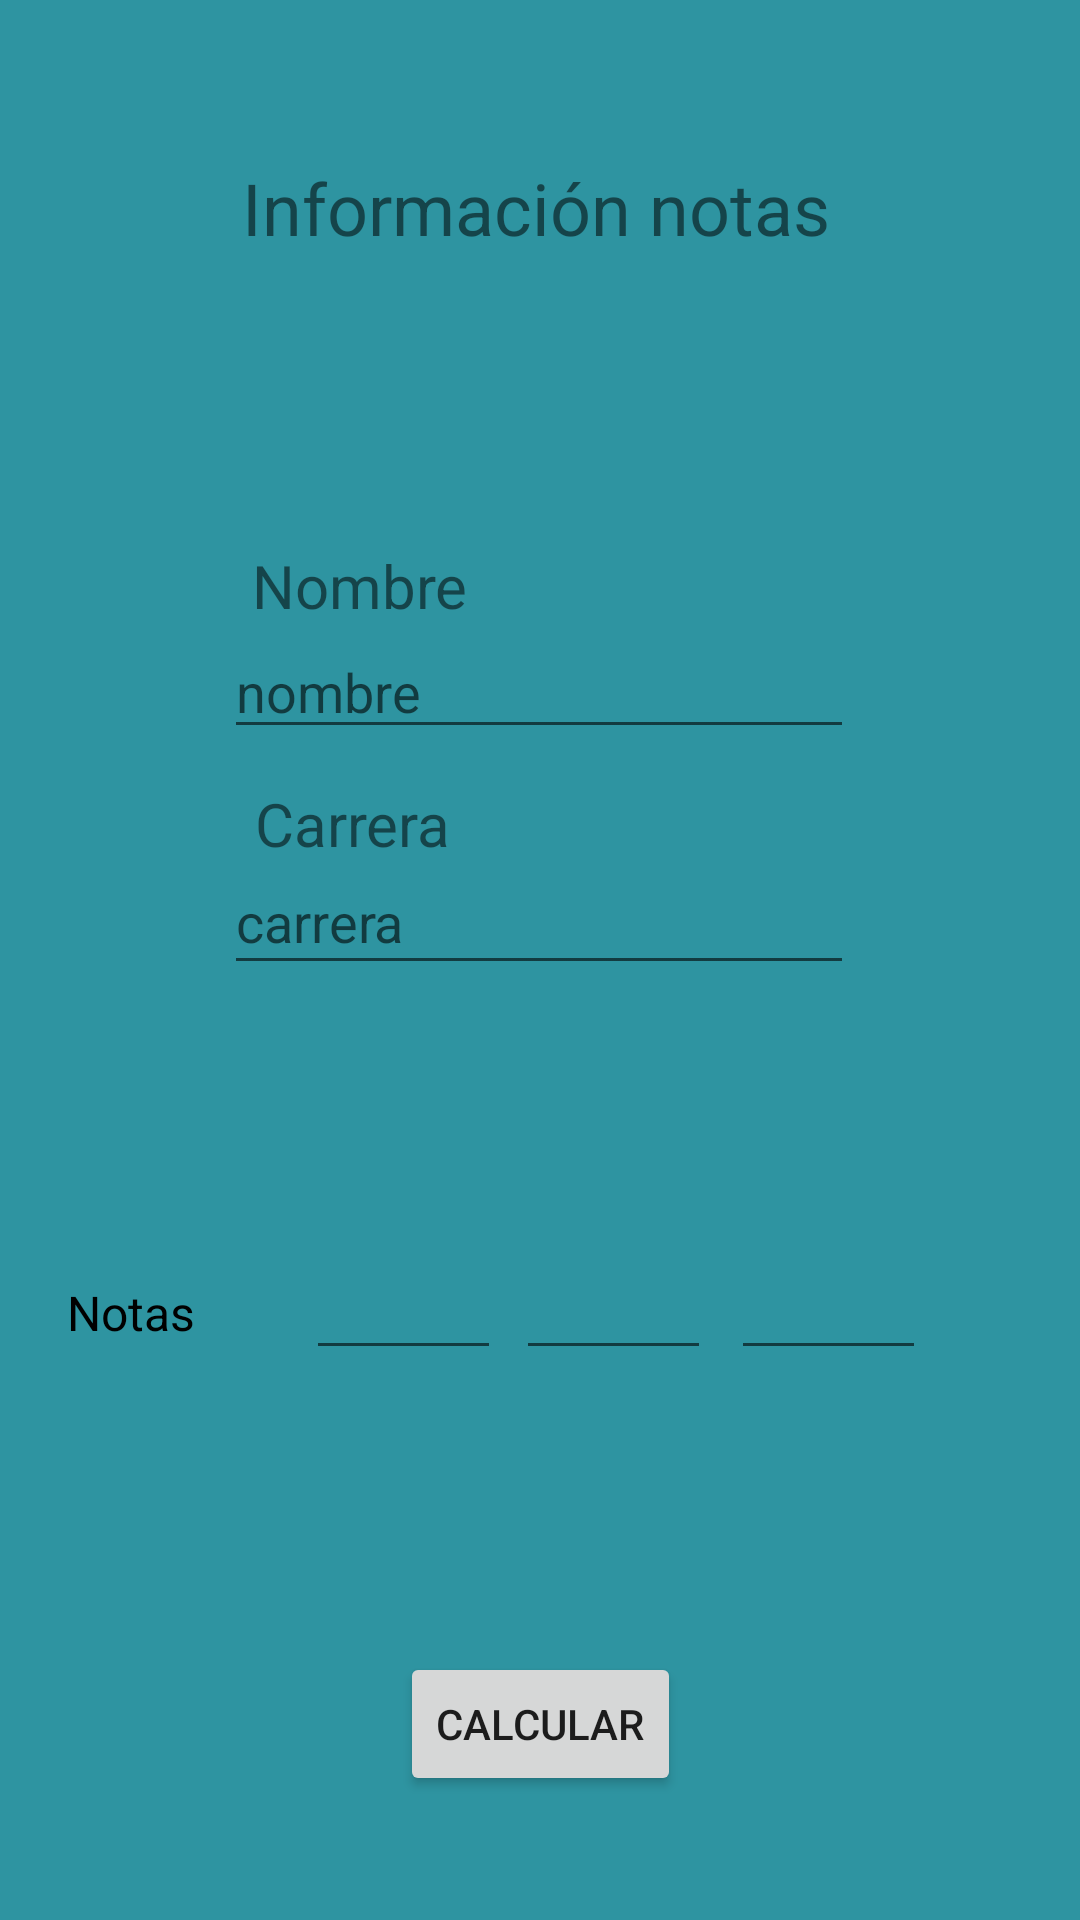

Produce the Android XML layout that renders to this screen, including the resource entries it uses.
<!-- AndroidManifest.xml: application theme Theme.CalculoDePromedio -->
<!-- res/layout/activity_main.xml -->
<?xml version="1.0" encoding="utf-8"?>
<androidx.constraintlayout.widget.ConstraintLayout xmlns:android="http://schemas.android.com/apk/res/android"
    xmlns:app="http://schemas.android.com/apk/res-auto"
    xmlns:tools="http://schemas.android.com/tools"
    android:id="@+id/linearLayout"
    android:layout_width="match_parent"
    android:layout_height="match_parent"
    android:background="#2E94A1"
    android:gravity="center_horizontal"
    tools:context=".MainActivity">


    <TextView
        android:id="@+id/textView"
        android:layout_width="87dp"
        android:layout_height="30dp"
        android:text="Nombre"
        android:textSize="20sp"
        app:layout_constraintBottom_toBottomOf="parent"
        app:layout_constraintEnd_toEndOf="parent"
        app:layout_constraintHorizontal_bias="0.308"
        app:layout_constraintStart_toStartOf="parent"
        app:layout_constraintTop_toTopOf="parent"
        app:layout_constraintVertical_bias="0.298" />

    <EditText
        android:id="@+id/nombre"
        android:layout_width="wrap_content"
        android:layout_height="wrap_content"
        android:ems="10"
        android:hint="nombre"
        android:inputType="textPersonName"
        app:layout_constraintBottom_toBottomOf="parent"
        app:layout_constraintEnd_toEndOf="parent"
        app:layout_constraintHorizontal_bias="0.497"
        app:layout_constraintStart_toStartOf="parent"
        app:layout_constraintTop_toTopOf="parent"
        app:layout_constraintVertical_bias="0.348" />

    <Button

        android:id="@+id/ContinuarB"
        android:layout_width="wrap_content"
        android:layout_height="wrap_content"
        android:onClick="siguienteVentana"
        android:text="Calcular"
        app:layout_constraintBottom_toBottomOf="parent"
        app:layout_constraintEnd_toEndOf="parent"
        app:layout_constraintStart_toStartOf="parent"
        app:layout_constraintTop_toTopOf="parent"
        app:layout_constraintVertical_bias="0.93" />

    <TextView
        android:id="@+id/textView3"
        android:layout_width="wrap_content"
        android:layout_height="wrap_content"
        android:text="Información notas"
        android:textSize="24sp"
        app:layout_constraintBottom_toBottomOf="parent"
        app:layout_constraintEnd_toEndOf="parent"
        app:layout_constraintHorizontal_bias="0.491"
        app:layout_constraintStart_toStartOf="parent"
        app:layout_constraintTop_toTopOf="parent"
        app:layout_constraintVertical_bias="0.087" />

    <TextView
        android:id="@+id/textView4"
        android:layout_width="wrap_content"
        android:layout_height="wrap_content"
        android:text="Carrera"
        android:textSize="20sp"
        app:layout_constraintBottom_toBottomOf="parent"
        app:layout_constraintEnd_toEndOf="parent"
        app:layout_constraintHorizontal_bias="0.289"
        app:layout_constraintStart_toStartOf="parent"
        app:layout_constraintTop_toTopOf="parent"
        app:layout_constraintVertical_bias="0.426" />

    <EditText
        android:id="@+id/carrera"
        android:layout_width="210dp"
        android:layout_height="45dp"
        android:ems="10"
        android:hint="carrera"
        android:inputType="textPersonName"
        app:layout_constraintBottom_toBottomOf="parent"
        app:layout_constraintEnd_toEndOf="parent"
        app:layout_constraintHorizontal_bias="0.497"
        app:layout_constraintStart_toStartOf="parent"
        app:layout_constraintTop_toTopOf="parent"
        app:layout_constraintVertical_bias="0.476" />

    <EditText
        android:id="@+id/nota01"
        android:layout_width="65dp"
        android:layout_height="45dp"
        android:ems="10"
        android:inputType="numberDecimal"
        app:layout_constraintBottom_toBottomOf="parent"
        app:layout_constraintEnd_toEndOf="parent"
        app:layout_constraintHorizontal_bias="0.346"
        app:layout_constraintStart_toStartOf="parent"
        app:layout_constraintTop_toTopOf="parent"
        app:layout_constraintVertical_bias="0.692" />

    <TextView
        android:id="@+id/textView5"
        android:layout_width="wrap_content"
        android:layout_height="wrap_content"
        android:text="Notas"
        android:textColor="#000000"
        android:textSize="16sp"
        app:layout_constraintBottom_toBottomOf="parent"
        app:layout_constraintEnd_toEndOf="parent"
        app:layout_constraintHorizontal_bias="0.07"
        app:layout_constraintStart_toStartOf="parent"
        app:layout_constraintTop_toTopOf="parent"
        app:layout_constraintVertical_bias="0.69" />

    <EditText
        android:id="@+id/nota02"
        android:layout_width="65dp"
        android:layout_height="45dp"
        android:ems="10"
        android:inputType="numberDecimal"
        app:layout_constraintBottom_toBottomOf="parent"
        app:layout_constraintEnd_toEndOf="parent"
        app:layout_constraintHorizontal_bias="0.583"
        app:layout_constraintStart_toStartOf="parent"
        app:layout_constraintTop_toTopOf="parent"
        app:layout_constraintVertical_bias="0.692" />

    <EditText
        android:id="@+id/nota03"
        android:layout_width="65dp"
        android:layout_height="45dp"
        android:ems="10"
        android:inputType="numberDecimal"
        app:layout_constraintBottom_toBottomOf="parent"
        app:layout_constraintEnd_toEndOf="parent"
        app:layout_constraintHorizontal_bias="0.826"
        app:layout_constraintStart_toStartOf="parent"
        app:layout_constraintTop_toTopOf="parent"
        app:layout_constraintVertical_bias="0.692" />

</androidx.constraintlayout.widget.ConstraintLayout>
<!-- resources referenced by this layout -->
<resources>
  <style name="Theme.CalculoDePromedio" parent="Theme.MaterialComponents.DayNight.DarkActionBar">
          
          <item name="colorPrimary">@color/purple_500</item>
          <item name="colorPrimaryVariant">@color/purple_700</item>
          <item name="colorOnPrimary">@color/white</item>
          
          <item name="colorSecondary">@color/teal_200</item>
          <item name="colorSecondaryVariant">@color/teal_700</item>
          <item name="colorOnSecondary">@color/black</item>
          
          <item name="android:statusBarColor" tools:targetApi="l">?attr/colorPrimaryVariant</item>
          
      </style>
  <!-- not gathered from this repository: default colours our renderer supplied (Android Studio template values) -->
  <color name="purple_500">#FF6200EE</color>
  <color name="purple_700">#FF3700B3</color>
  <color name="teal_200">#FF03DAC5</color>
  <color name="teal_700">#FF018786</color>
  <color name="black">#FF000000</color>
  <color name="white">#FFFFFFFF</color>
</resources>
